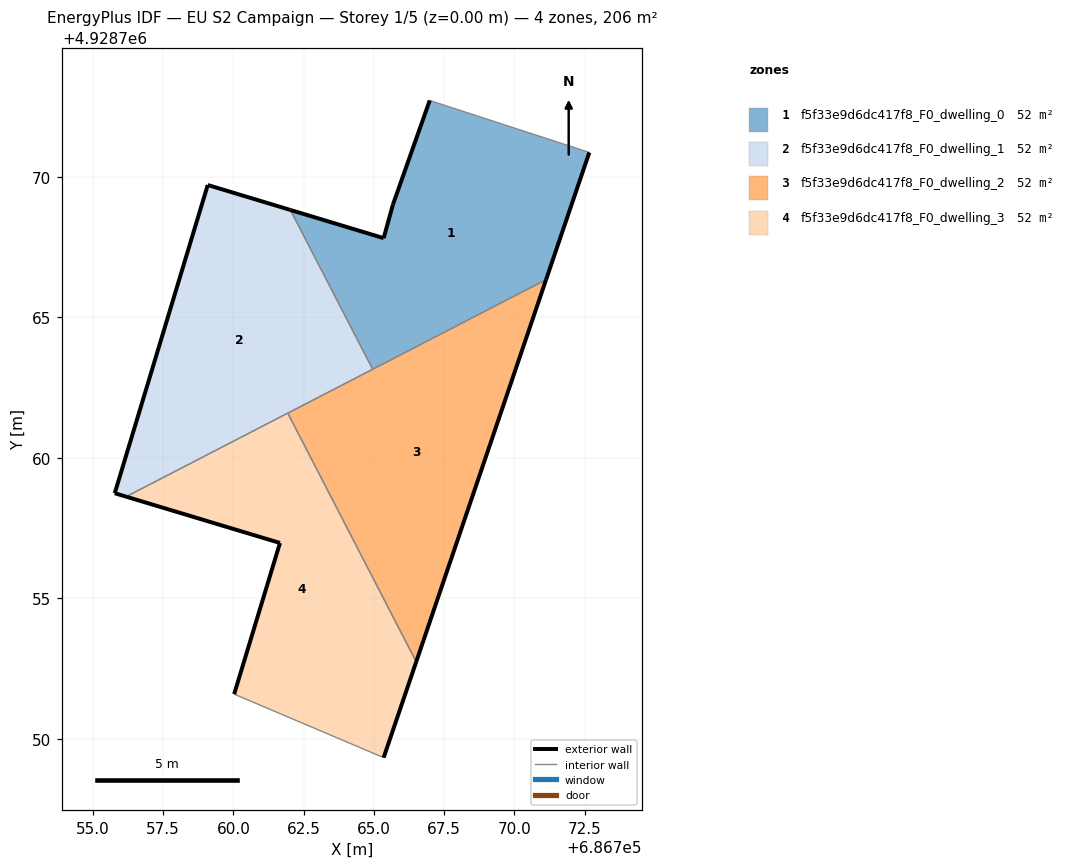
=== STOREY PLAN SPEC (per zone: floor XY polygon, exterior-wall plan segments, windows/doors) ===
zone 1: f5f33e9d6dc417f8_F0_dwelling_0  (51.5 m²)
  floor: (686771.13, 4928766.34) (686772.67, 4928770.87) (686766.99, 4928772.72) (686765.68, 4928769.01) (686765.35, 4928767.82) (686762.03, 4928768.82) (686764.96, 4928763.15)
  exterior wall: (686765.68, 4928769.01) – (686766.99, 4928772.72)  [3.9 m]
  exterior wall: (686772.67, 4928770.87) – (686771.13, 4928766.34)  [4.8 m]
  exterior wall: (686762.03, 4928768.82) – (686765.35, 4928767.82)  [3.5 m]
  exterior wall: (686765.35, 4928767.82) – (686765.68, 4928769.01)  [1.2 m]
  interior walls: 3
zone 2: f5f33e9d6dc417f8_F0_dwelling_1  (51.5 m²)
  floor: (686764.96, 4928763.15) (686762.03, 4928768.82) (686759.09, 4928769.71) (686755.78, 4928758.74) (686756.19, 4928758.62)
  exterior wall: (686756.19, 4928758.62) – (686755.78, 4928758.74)  [0.4 m]
  exterior wall: (686755.78, 4928758.74) – (686759.09, 4928769.71)  [11.5 m]
  exterior wall: (686759.09, 4928769.71) – (686762.03, 4928768.82)  [3.1 m]
  interior walls: 3
zone 3: f5f33e9d6dc417f8_F0_dwelling_2  (51.5 m²)
  floor: (686766.51, 4928752.74) (686771.13, 4928766.34) (686761.94, 4928761.59)
  exterior wall: (686771.13, 4928766.34) – (686766.51, 4928752.74)  [14.4 m]
  interior walls: 3
zone 4: f5f33e9d6dc417f8_F0_dwelling_3  (51.5 m²)
  floor: (686765.35, 4928749.33) (686766.51, 4928752.74) (686761.94, 4928761.59) (686756.19, 4928758.62) (686761.66, 4928756.97) (686760.03, 4928751.59)
  exterior wall: (686761.66, 4928756.97) – (686756.19, 4928758.62)  [5.7 m]
  exterior wall: (686766.51, 4928752.74) – (686765.35, 4928749.33)  [3.6 m]
  exterior wall: (686760.03, 4928751.59) – (686761.66, 4928756.97)  [5.6 m]
  interior walls: 3

=== DERIVED (storey summary) ===
Building: EU S2 Campaign
Storey: 1 of 5  (floor level z = 0.00 m)
Storey gross floor area: 206.2 m²
Zones on this storey: 4
  - f5f33e9d6dc417f8_F0_dwelling_0: floor 51.5 m²; exterior wall 13.4 m (40.3 m²); WWR 0.0%
  - f5f33e9d6dc417f8_F0_dwelling_1: floor 51.5 m²; exterior wall 15.0 m (44.9 m²); WWR 0.0%
  - f5f33e9d6dc417f8_F0_dwelling_2: floor 51.5 m²; exterior wall 14.4 m (43.1 m²); WWR 0.0%
  - f5f33e9d6dc417f8_F0_dwelling_3: floor 51.5 m²; exterior wall 14.9 m (44.8 m²); WWR 0.0%
Zone adjacency (shared interzone walls):
  - f5f33e9d6dc417f8_F0_dwelling_0 ↔ f5f33e9d6dc417f8_F0_dwelling_1
  - f5f33e9d6dc417f8_F0_dwelling_0 ↔ f5f33e9d6dc417f8_F0_dwelling_2
  - f5f33e9d6dc417f8_F0_dwelling_1 ↔ f5f33e9d6dc417f8_F0_dwelling_2
  - f5f33e9d6dc417f8_F0_dwelling_1 ↔ f5f33e9d6dc417f8_F0_dwelling_3
  - f5f33e9d6dc417f8_F0_dwelling_2 ↔ f5f33e9d6dc417f8_F0_dwelling_3